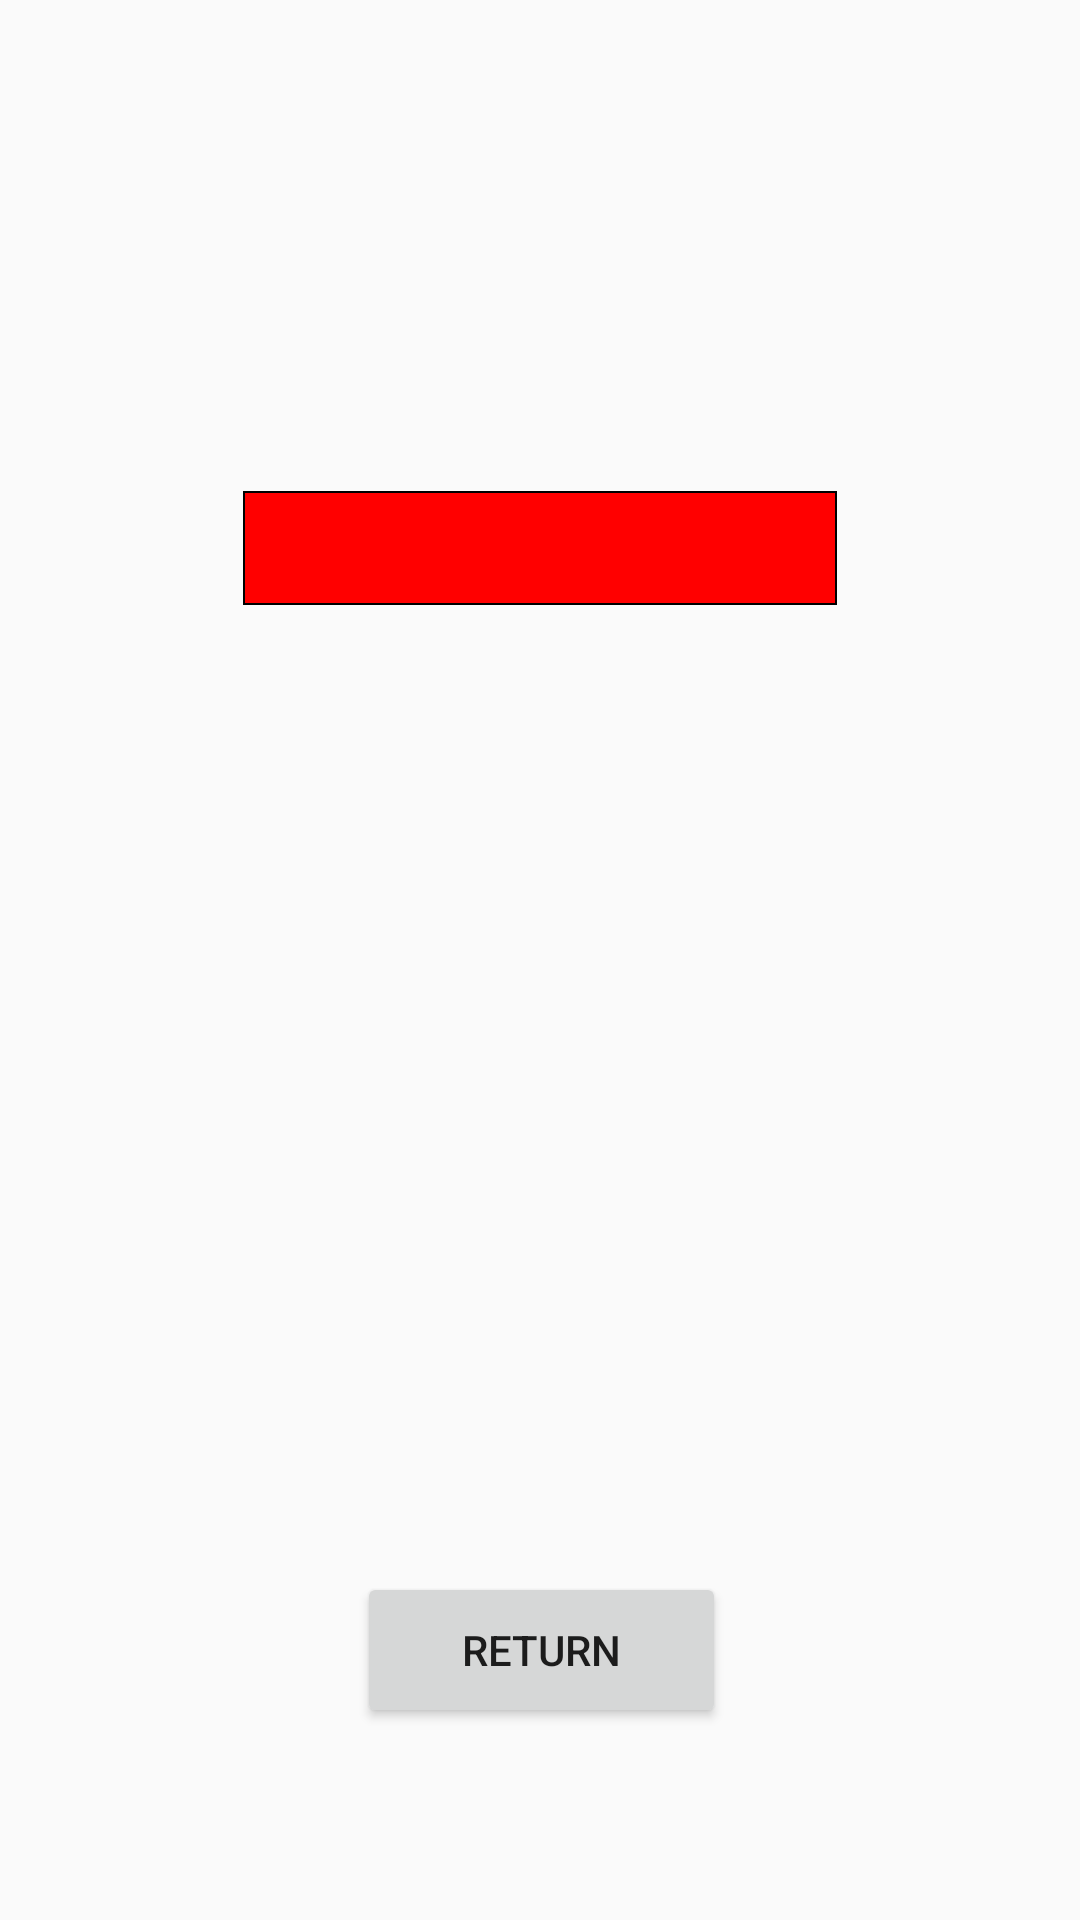

Layout XML and referenced resources for this Android screen:
<!-- AndroidManifest.xml: application theme AppTheme -->
<!-- res/layout/activity_delete_account.xml -->
<?xml version="1.0" encoding="utf-8"?>
<android.support.constraint.ConstraintLayout xmlns:android="http://schemas.android.com/apk/res/android"
    xmlns:app="http://schemas.android.com/apk/res-auto"
    xmlns:tools="http://schemas.android.com/tools"
    android:layout_width="match_parent"
    android:layout_height="match_parent"
    tools:context="com.pillbox.ChangeAccount">

    <Spinner
        android:id="@+id/spinner_nav"
        android:layout_width="198dp"
        android:layout_height="38dp"
        android:layout_gravity="center"
        android:layout_marginBottom="247dp"
        android:layout_marginTop="126dp"
        android:background="@drawable/account_background"
        app:layout_constraintBottom_toTopOf="@+id/deleteAccountButton"
        app:layout_constraintEnd_toEndOf="parent"
        app:layout_constraintStart_toStartOf="parent"
        app:layout_constraintTop_toTopOf="parent"
        app:layout_constraintVertical_bias="0.333" />

    <Button
        android:id="@+id/deleteAccountButton"
        android:layout_width="123dp"
        android:layout_height="52dp"
        android:layout_marginBottom="64dp"
        android:layout_marginEnd="8dp"
        android:layout_marginStart="8dp"
        android:text="Return"
        app:layout_constraintBottom_toBottomOf="parent"
        app:layout_constraintEnd_toEndOf="parent"
        app:layout_constraintHorizontal_bias="0.502"
        app:layout_constraintStart_toStartOf="parent" />

    <TextView
        android:id="@+id/textView"
        android:layout_width="136dp"
        android:layout_height="27dp"
        android:layout_marginBottom="275dp"
        android:layout_marginTop="148dp"
        android:text=""
        android:textSize="16dp"
        android:textStyle="bold"
        app:layout_constraintBottom_toTopOf="@+id/deleteAccountButton"
        app:layout_constraintEnd_toEndOf="parent"
        app:layout_constraintStart_toStartOf="parent"
        app:layout_constraintTop_toTopOf="parent"
        app:layout_constraintVertical_bias="1.0"
        app:layout_constraintVertical_chainStyle="spread" />

</android.support.constraint.ConstraintLayout>
<!-- resources referenced by this layout -->
<resources>
  <!-- drawable account_background (drawable) -->
  <?xml version="1.0" encoding="utf-8"?>
  <shape
      xmlns:android="http://schemas.android.com/apk/res/android"
      android:shape="rectangle">
  
      <solid
          android:color="@color/skippedIndicator"/>
  
      <size
          android:width="240dp"
          android:height="120dp"/>
  
      <stroke android:width="2px" android:color="#000000"/>
  </shape>
  <style name="AppTheme" parent="Theme.AppCompat.Light.DarkActionBar">
          
          <item name="colorPrimary">@color/colorPrimary</item>
          <item name="colorPrimaryDark">@color/colorPrimaryDark</item>
          <item name="colorAccent">@color/colorAccent</item>
          <item name="windowActionBar">false</item>
          <item name="windowNoTitle">true</item>
      </style>
  <color name="skippedIndicator">#FF0000</color>
  <color name="colorPrimary">#FF2E1C</color>
  <color name="colorPrimaryDark">#AA2E1C</color>
  <color name="colorAccent">#FFFFFF</color>
</resources>
